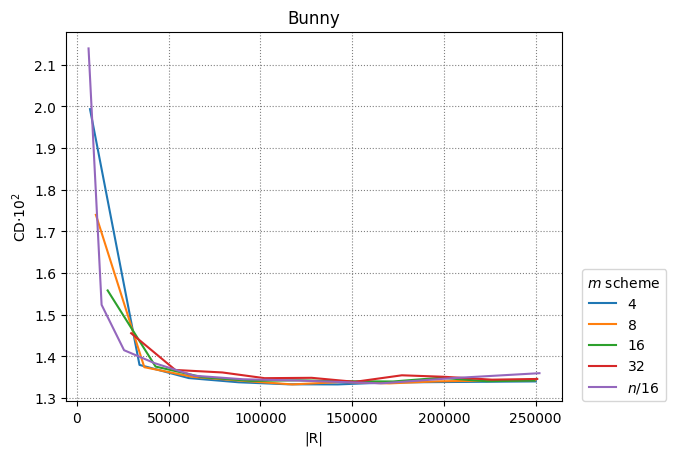

The file beside this chart, header and first rows:
4, 8, 16, 32, n/16
5
7232, 34176, 60992, 88128, 115008, 142208, 169024, 195776, 223040, 250048
10432, 36800, 63168, 90048, 117440, 144192, 170176, 196544, 223040, 249664
16832, 42944, 68544, 94912, 120768, 145856, 172224, 198080, 223168, 249280
29632, 53696, 79296, 102336, 127936, 151488, 177088, 200128, 226240, 250816
6432, 13536, 25776, 42432, 64032, 90720, 120960, 165632, 205184, 252032
0.01993, 0.0138, 0.01348, 0.01338, 0.01333, 0.01333, 0.01337, 0.01338, 0.01339, 0.0134
0.0174, 0.01374, 0.01351, 0.01341, 0.01333, 0.01338, 0.01335, 0.0134, 0.01342, 0.01343
0.01558, 0.01376, 0.0135, 0.01341, 0.01343, 0.0134, 0.0134, 0.01349, 0.0134, 0.01342
0.01456, 0.01367, 0.01361, 0.01348, 0.01349, 0.01339, 0.01355, 0.01351, 0.01344, 0.01346
0.02139, 0.01524, 0.01415, 0.01384, 0.01354, 0.01345, 0.01342, 0.01335, 0.01348, 0.0136
